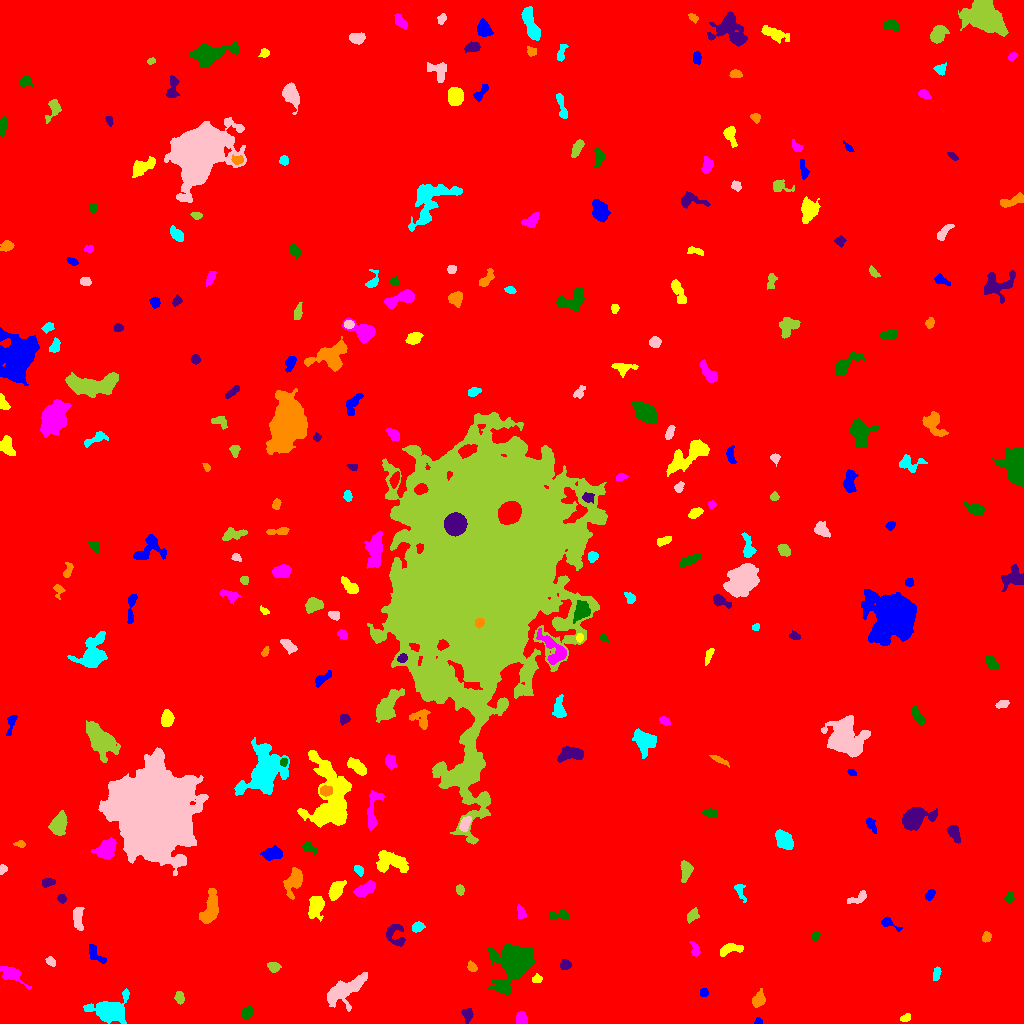

The file beside this chart, header and first rows:
ID, X, Y, A, B, theta, total_flux, mu_max, mu_median, mu_mean, R_fwhm, R_e, R10, R90, x_start, x_end, y_start, y_end, area, greylevel
0, 501.1, 525.7, 301.5, 285.4, 0.9104, 2233309, 19.0, 2.0, 2.413, 40.69, 240.4, 89.75, 397.4, 0, 1023, 0, 1023, 925690, 2.413
1, 758.3, 1.924, 1.896, 1.481, 0.4072, 105.0, 4.0, 2.0, 2.188, 3.141, 2.111, 0.7979, 3.192, 754, 762, 0, 6, 48, 10.19
2, 905.2, 5.196, 2.504, 1.687, 0.403, 153.0, 4.0, 2.0, 1.987, 3.656, 2.585, 0.9772, 4.107, 900, 910, 2, 10, 77, 8.987
3, 521.4, 4.179, 2.921, 2.454, -1.369, 688.0, 11.0, 5.0, 5.096, 4.442, 3.338, 1.382, 5.293, 516, 527, 0, 12, 135, 12.1
4, 246.5, 10.54, 2.966, 2.386, 1.05, 255.0, 5.0, 2.0, 1.875, 3.909, 3.432, 1.382, 5.293, 241, 253, 4, 18, 136, 8.875
5, 467.2, 9.078, 3.22, 2.447, -1.289, 513.0, 8.0, 4.0, 3.946, 4.618, 3.385, 1.382, 5.441, 461, 473, 0, 15, 130, 10.95
6, 758, 23.37, 3.888, 2.619, 1.04, 905.0, 12.0, 4.5, 5.142, 4.687, 3.909, 1.493, 6.358, 752, 765, 16, 35, 176, 11.14
7, 109.6, 13.09, 9.041, 5.628, 0.147, 4245, 16.0, 5.0, 5.937, 8.482, 7.356, 2.932, 12.33, 83, 129, 0, 35, 715, 11.94
8, 345.7, 34.07, 11.11, 4.228, 0.5459, 3289, 13.0, 4.0, 4.953, 7.959, 7.421, 2.932, 12.03, 327, 367, 12, 51, 664, 10.95
9, 179.2, 25.84, 3.111, 1.92, -1.292, 177.0, 4.0, 2.0, 1.654, 4.406, 3.09, 1.262, 4.754, 174, 184, 19, 32, 107, 8.654
10, 588.9, 31.57, 1.9, 1.403, -1.196, 159.0, 6.0, 4.0, 3.533, 3.141, 2.111, 0.7979, 3.241, 586, 592, 28, 35, 45, 9.533
11, 703.7, 30.72, 2.032, 1.901, -0.4921, 149.0, 5.0, 2.0, 2.099, 2.932, 2.523, 0.7979, 3.989, 700, 708, 27, 35, 71, 9.099
12, 536.8, 44.65, 2.367, 1.831, 0.4022, 174.0, 5.0, 2.0, 2.203, 3.29, 2.585, 0.9772, 3.989, 532, 542, 41, 50, 79, 9.203
13, 12.01, 49.1, 6.704, 3.04, -0.5477, 1293, 13.0, 4.0, 4.569, 4.787, 4.652, 1.784, 7.939, 0, 31, 34, 57, 283, 10.57
14, 515.4, 60.95, 10.77, 7.687, 0.9769, 10726, 29.0, 5.0, 8.175, 9.115, 9.219, 3.613, 16.19, 487, 535, 28, 79, 1312, 14.18
15, 565.6, 58.7, 2.69, 2.378, -0.0132, 397.0, 7.0, 4.0, 3.781, 4.107, 3.241, 1.262, 5.109, 560, 571, 54, 64, 105, 11.78
16, 472, 56.61, 2.355, 1.873, -0.8011, 205.0, 5.0, 2.0, 2.33, 3.523, 2.706, 1.128, 4.184, 467, 477, 52, 63, 88, 11.33
17, 936.5, 49.9, 3.135, 1.593, 1.324, 224.0, 6.0, 2.0, 2.309, 3.432, 2.764, 0.9772, 4.478, 933, 941, 43, 57, 97, 9.309
18, 50.55, 62.21, 2.49, 1.803, -0.6304, 188.0, 5.0, 2.0, 2.293, 3.141, 2.646, 0.9772, 4.222, 45, 55, 57, 67, 82, 9.293
19, 273.5, 56.62, 2.852, 2.202, -0.2481, 390.0, 8.0, 3.5, 3.305, 4.334, 3.241, 1.262, 5.046, 267, 281, 51, 61, 118, 10.31
20, 10.81, 70.76, 2.376, 2.103, -1.375, 250.0, 6.0, 2.0, 2.632, 3.827, 2.821, 1.128, 4.478, 6, 15, 66, 77, 95, 10.63
21, 94.75, 69.67, 5.936, 2.64, -0.8882, 472.0, 6.0, 2.0, 2.682, 5.232, 4.184, 1.493, 6.531, 89, 106, 60, 79, 176, 9.682
22, 729.6, 74.49, 6.183, 2.315, 0.1716, 439.0, 6.0, 2.0, 2.163, 4.918, 4.222, 1.596, 6.58, 720, 743, 67, 80, 203, 9.163
23, 695, 74.01, 3.916, 1.98, -1.295, 359.0, 6.0, 3.0, 3.234, 4.787, 3.385, 1.262, 5.232, 689, 700, 67, 82, 111, 9.234
24, 815.4, 87.41, 1.905, 1.774, 0.2836, 125.0, 5.0, 2.0, 1.953, 2.646, 2.326, 0.7979, 3.785, 811, 820, 83, 91, 64, 8.953
25, 395.2, 87.53, 6.688, 4.302, -0.954, 462.0, 6.0, 1.0, 1.805, 4.687, 4.37, 1.596, 7.527, 386, 405, 77, 99, 256, 8.805
26, 986.6, 86.37, 2.488, 2.033, 1.255, 369.0, 11.0, 4.0, 4.146, 2.764, 2.877, 0.9772, 4.514, 982, 991, 81, 92, 89, 12.15
27, 417.6, 96.5, 2.867, 2.224, 0.4312, 523.0, 10.0, 4.0, 4.588, 4.146, 3.241, 1.262, 5.14, 412, 425, 91, 102, 114, 10.59
28, 77.6, 107, 5.894, 2.13, -1.502, 490.0, 8.0, 2.0, 2.322, 3.868, 3.868, 1.493, 6.457, 73, 84, 93, 116, 211, 10.32
29, 692.2, 108, 3.413, 2.21, 0.948, 461.0, 8.0, 3.0, 3.546, 4.406, 3.432, 1.382, 5.441, 687, 699, 100, 116, 130, 9.546
30, 852.6, 103.7, 2.608, 2.018, -0.06082, 191.0, 6.0, 2.0, 2.146, 3.338, 2.877, 0.9772, 4.406, 847, 859, 100, 108, 89, 9.146
31, 887.6, 100.8, 4.658, 2.089, -0.5184, 219.0, 5.0, 2.0, 1.752, 3.568, 3.038, 1.262, 4.754, 881, 902, 92, 107, 125, 9.752
32, 315.8, 118, 5.802, 3.296, 1.387, 1307, 12.0, 4.0, 4.203, 5.441, 5.14, 1.954, 8.482, 308, 324, 102, 127, 311, 10.2
33, 521.6, 110.2, 2.928, 1.794, -1.281, 221.0, 6.0, 1.0, 2.085, 3.338, 2.585, 0.9772, 4.618, 517, 526, 105, 119, 106, 9.085
34, 559.4, 108.4, 5.574, 2.294, 0.05487, 415.0, 5.0, 3.0, 2.627, 5.046, 4.107, 1.596, 6.257, 549, 569, 103, 115, 158, 8.627
35, 61.68, 124.9, 2.209, 1.86, -0.7766, 227.0, 6.0, 3.0, 3.068, 3.656, 2.585, 0.9772, 4.107, 57, 66, 120, 129, 74, 10.07
36, 209.8, 114.4, 8.804, 3.391, 1.301, 1821, 10.0, 4.0, 4.275, 7.611, 6.333, 2.459, 9.95, 199, 218, 100, 135, 426, 10.27
37, 740.1, 132.1, 5.147, 2.031, -1.233, 327.0, 7.0, 3.0, 2.616, 2.985, 3.478, 1.262, 5.412, 734, 746, 121, 139, 125, 8.616
38, 858.4, 125.4, 5.474, 2.262, 0.4238, 400.0, 7.0, 3.0, 2.649, 3.038, 3.909, 1.262, 6.05, 847, 866, 120, 133, 151, 9.649
39, 460, 133.3, 2.606, 1.963, -1.303, 246.0, 6.0, 3.0, 3.0, 4.107, 2.877, 1.128, 4.478, 456, 464, 128, 139, 82, 9.0
40, 112.5, 106.4, 9.894, 6.435, 0.8162, 15919, 49.0, 7.0, 11.88, 8.387, 8.667, 3.338, 15.48, 94, 151, 84, 133, 1340, 19.88
41, 929.8, 128.7, 2.747, 1.8, 0.9472, 232.0, 5.0, 2.0, 2.495, 3.7, 2.821, 1.128, 4.442, 925, 935, 123, 134, 93, 9.495
42, 335.7, 133.2, 4.583, 2.739, 1.076, 1911, 19.0, 7.0, 7.897, 5.232, 4.442, 1.784, 7.181, 328, 346, 123, 143, 242, 16.9
43, 364.1, 134, 6.068, 2.606, 0.523, 1072, 10.0, 5.0, 4.542, 6.155, 4.983, 1.954, 7.59, 353, 375, 127, 143, 236, 10.54
44, 1009, 125.2, 2.378, 1.94, 1.39, 225.0, 6.0, 2.0, 2.394, 3.385, 2.585, 0.9772, 4.334, 1004, 1014, 120, 132, 94, 9.394
45, 47.59, 141, 3.294, 1.847, 0.19, 227.0, 5.0, 2.0, 2.121, 3.613, 3.09, 1.128, 4.787, 42, 55, 136, 145, 107, 9.121
46, 293.5, 142.4, 7.582, 3.717, 1.23, 1622, 9.0, 5.0, 4.661, 7.59, 6.206, 2.523, 9.356, 283, 302, 124, 156, 348, 10.66
47, 358.9, 153.2, 2.816, 1.892, -0.9282, 321.0, 7.0, 4.0, 3.69, 3.827, 2.985, 1.262, 4.583, 354, 363, 147, 158, 87, 9.69
48, 2.649, 154.4, 2.216, 1.826, 1.078, 148.0, 4.0, 2.0, 2.209, 3.785, 2.523, 0.9772, 3.868, 0, 7, 149, 159, 67, 9.209
49, 686.1, 153.4, 5.035, 2.938, 1.517, 403.0, 5.0, 2.0, 2.015, 4.107, 4.406, 1.693, 6.91, 680, 693, 141, 163, 200, 10.02
50, 456.3, 159.3, 2.517, 1.772, 0.4242, 219.0, 7.0, 2.0, 2.461, 2.877, 2.764, 0.9772, 4.26, 451, 462, 155, 164, 89, 9.461
51, 271.8, 169.9, 4.593, 2.879, 0.1121, 1115, 11.0, 5.0, 4.848, 5.293, 4.652, 1.784, 7.269, 260, 282, 163, 178, 230, 11.85
52, 392.2, 161.1, 8.676, 4.691, -0.1896, 2744, 13.0, 5.0, 5.658, 7.247, 6.979, 2.706, 10.84, 376, 408, 151, 173, 485, 10.66
53, 105.7, 174.2, 5.076, 3.686, 0.6866, 1997, 15.0, 5.0, 5.805, 5.863, 5.352, 2.111, 8.722, 91, 116, 164, 186, 344, 14.81
54, 308.5, 176.3, 3.757, 2.184, -0.4586, 326.0, 6.0, 3.0, 2.835, 4.297, 3.338, 1.382, 5.262, 302, 317, 169, 181, 115, 8.835
55, 953.7, 191.3, 4.319, 2.395, -1.095, 378.0, 5.0, 2.0, 2.148, 4.652, 3.909, 1.493, 6.05, 946, 960, 180, 198, 176, 9.148
56, 20.43, 179.4, 2.779, 1.407, -0.006653, 168.0, 6.0, 2.0, 2.435, 2.985, 2.326, 0.7979, 3.785, 13, 25, 176, 183, 69, 9.435
57, 784, 183.3, 5.106, 3.361, -0.933, 1976, 14.0, 7.0, 6.837, 6.794, 5.323, 2.185, 8.311, 775, 793, 174, 194, 289, 11.84
58, 464.9, 199.6, 3.634, 2.098, 1.125, 567.0, 10.0, 3.0, 3.993, 4.26, 3.478, 1.382, 5.614, 459, 471, 192, 207, 142, 14.99
59, 58.44, 198.4, 4.75, 3.344, 1.325, 2175, 17.0, 6.0, 6.776, 6.077, 4.983, 2.034, 8.038, 48, 67, 188, 213, 321, 13.78
... 231 more rows
